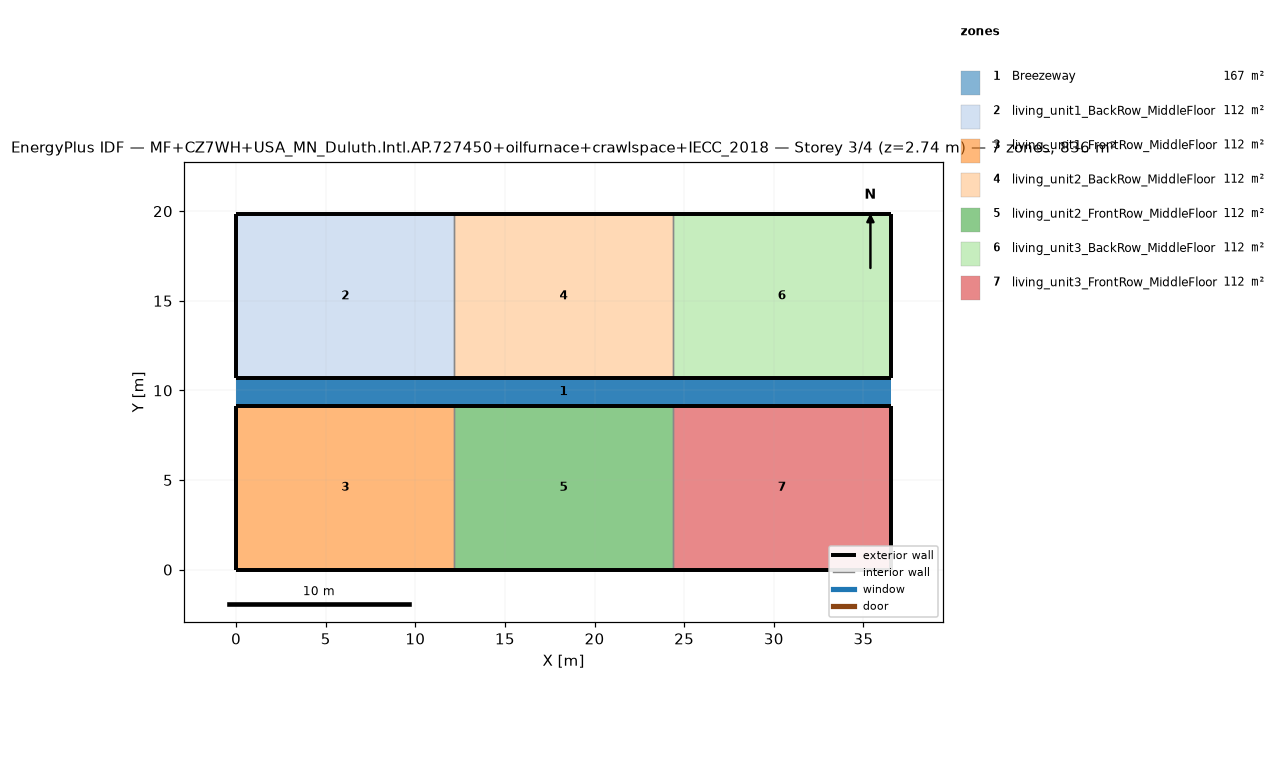
=== STOREY PLAN SPEC (per zone: floor XY polygon, exterior-wall plan segments, windows/doors) ===
zone 1: Breezeway  (167.0 m²)
  floor: (36.54, 9.16) (0.00, 9.16) (0.00, 10.68) (36.54, 10.68)
  floor: (36.54, 9.16) (0.00, 9.16) (0.00, 10.68) (36.54, 10.68)
  floor: (36.54, 9.16) (0.00, 9.16) (0.00, 10.68) (36.54, 10.68)
zone 2: living_unit1_BackRow_MiddleFloor  (111.5 m²)
  floor: (12.18, 10.68) (0.00, 10.68) (0.00, 19.84) (12.18, 19.84)
  exterior wall: (0.00, 10.68) – (12.18, 10.68)  [12.2 m]
  exterior wall: (12.18, 19.84) – (0.00, 19.84)  [12.2 m]
  exterior wall: (0.00, 19.84) – (0.00, 10.68)  [9.2 m]
  interior walls: 1
zone 3: living_unit1_FrontRow_MiddleFloor  (111.5 m²)
  floor: (12.18, 0.00) (0.00, 0.00) (0.00, 9.16) (12.18, 9.16)
  exterior wall: (0.00, 0.00) – (12.18, 0.00)  [12.2 m]
  exterior wall: (12.18, 9.16) – (0.00, 9.16)  [12.2 m]
  exterior wall: (0.00, 9.16) – (0.00, 0.00)  [9.2 m]
  interior walls: 1
zone 4: living_unit2_BackRow_MiddleFloor  (111.5 m²)
  floor: (24.36, 10.68) (12.18, 10.68) (12.18, 19.84) (24.36, 19.84)
  exterior wall: (12.18, 10.68) – (24.36, 10.68)  [12.2 m]
  exterior wall: (24.36, 19.84) – (12.18, 19.84)  [12.2 m]
  interior walls: 2
zone 5: living_unit2_FrontRow_MiddleFloor  (111.5 m²)
  floor: (24.36, 0.00) (12.18, 0.00) (12.18, 9.16) (24.36, 9.16)
  exterior wall: (12.18, 0.00) – (24.36, 0.00)  [12.2 m]
  exterior wall: (24.36, 9.16) – (12.18, 9.16)  [12.2 m]
  interior walls: 2
zone 6: living_unit3_BackRow_MiddleFloor  (111.5 m²)
  floor: (36.54, 10.68) (24.36, 10.68) (24.36, 19.84) (36.54, 19.84)
  exterior wall: (24.36, 10.68) – (36.54, 10.68)  [12.2 m]
  exterior wall: (36.54, 10.68) – (36.54, 19.84)  [9.2 m]
  exterior wall: (36.54, 19.84) – (24.36, 19.84)  [12.2 m]
  interior walls: 1
zone 7: living_unit3_FrontRow_MiddleFloor  (111.5 m²)
  floor: (36.54, 0.00) (24.36, 0.00) (24.36, 9.16) (36.54, 9.16)
  exterior wall: (24.36, 0.00) – (36.54, 0.00)  [12.2 m]
  exterior wall: (36.54, 0.00) – (36.54, 9.16)  [9.2 m]
  exterior wall: (36.54, 9.16) – (24.36, 9.16)  [12.2 m]
  interior walls: 1

=== DERIVED (storey summary) ===
Building: MF+CZ7WH+USA_MN_Duluth.Intl.AP.727450+oilfurnace+crawlspace+IECC_2018
Storey: 3 of 4  (floor level z = 2.74 m)
Storey gross floor area: 836.2 m²
Zones on this storey: 7
  - Breezeway: floor 167.0 m²
  - living_unit1_BackRow_MiddleFloor: floor 111.5 m²; exterior wall 33.5 m (86.9 m²); WWR 0.0%
  - living_unit1_FrontRow_MiddleFloor: floor 111.5 m²; exterior wall 33.5 m (86.9 m²); WWR 0.0%
  - living_unit2_BackRow_MiddleFloor: floor 111.5 m²; exterior wall 24.4 m (63.1 m²); WWR 0.0%
  - living_unit2_FrontRow_MiddleFloor: floor 111.5 m²; exterior wall 24.4 m (63.1 m²); WWR 0.0%
  - living_unit3_BackRow_MiddleFloor: floor 111.5 m²; exterior wall 33.5 m (86.9 m²); WWR 0.0%
  - living_unit3_FrontRow_MiddleFloor: floor 111.5 m²; exterior wall 33.5 m (86.9 m²); WWR 0.0%
Zone adjacency (shared interzone walls):
  - living_unit1_BackRow_MiddleFloor ↔ living_unit2_BackRow_MiddleFloor
  - living_unit1_FrontRow_MiddleFloor ↔ living_unit2_FrontRow_MiddleFloor
  - living_unit2_BackRow_MiddleFloor ↔ living_unit3_BackRow_MiddleFloor
  - living_unit2_FrontRow_MiddleFloor ↔ living_unit3_FrontRow_MiddleFloor